Run: headless pygame with SDL's dummy video driver; simulated clock (each Clock.tick advances the game by its frame time, no real sleeping); random seed 0; keys injected as events and as key.get_pressed() state; mouse plan: one left click at the window centre at the start of phase 2, then a move to the lower-right quarter at the start of phase 3.
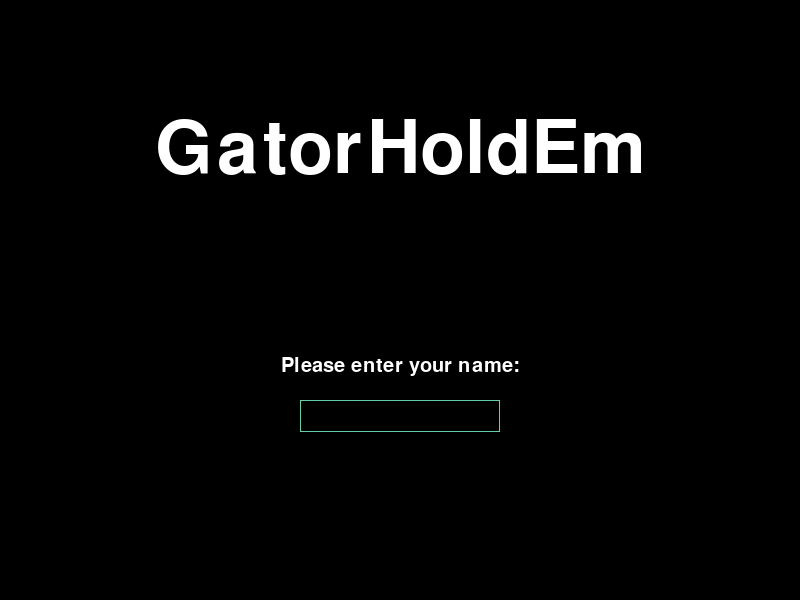
Frame 1 of 4 · flips 1–60 · no input
Frame 2 of 4 · flips 61–180 · clicked the window centre · tapped SPACE, RETURN · held RIGHT (→), D · screen unchanged from frame 1, image omitted
Frame 3 of 4 · flips 181–300 · moved the mouse to the lower-right quarter · held DOWN (↓), S · screen unchanged from frame 2, image omitted
Frame 4 of 4 · flips 301–420 · held LEFT (←), A, UP (↑), W · screen unchanged from frame 3, image omitted

The pygame program that drew these frames:

import pygame
import sys

# Import constants
from pygame.locals import (
    MOUSEBUTTONDOWN,
    KEYDOWN,
    K_ESCAPE,
    K_BACKSPACE,
    K_RETURN,
    QUIT
)

# Initialize game
pygame.init()

# Constants
SCREEN_WIDTH = 800
SCREEN_HEIGHT = 600
black = (0, 0, 0)
white = (255, 255, 255)
red = (0, 255, 0)

# Variables
clock = pygame.time.Clock()
base_font = pygame.font.Font(None, 16)
title_font = pygame.font.Font(None, 108)
label_font = pygame.font.Font(None, 30)

# Screen object creation
screen = pygame.display.set_mode((SCREEN_WIDTH, SCREEN_HEIGHT))
pygame.display.set_caption('GatorHoldEm')


# Function to draw menu.
# Passed in variables:
# 1. Input box rectangle
# 2. Input box contents
# 3. Input box activity
def menu_draw(input_rect, user_text, label_text, text_active):
    color_active = pygame.Color('green')
    color_passive = pygame.Color('aquamarine3')
    color = color_passive

    if text_active:
        color = color_active
    else:
        color = color_passive

    # Draw title on screen
    title_surface = title_font.render("GatorHoldEm", True, white)
    title_rect = title_surface.get_rect(center=(round(SCREEN_WIDTH / 2), round(SCREEN_HEIGHT / 4)))
    screen.blit(title_surface, title_rect)

    # Draw label on screen
    label_surface = label_font.render(label_text, True, white)
    label_rect = label_surface.get_rect(center=(input_rect.centerx, input_rect.centery - 50))
    screen.blit(label_surface, label_rect)

    # Draw input box on screen
    pygame.draw.rect(screen, color, input_rect, 1)

    input_surface = base_font.render(user_text, True, (100, 255, 20))
    screen.blit(input_surface, (input_rect.x + 10, input_rect.y + 10))

    input_rect.w = max(200, input_surface.get_width() + 10)
    pygame.display.update(input_rect)


# Loop for name prompt
def intro_loop():
    # Variables
    user_text = ''
    label_text = 'Please enter your name:'
    input_rect = pygame.Rect(300, 400, 100, 32)
    text_active = False
    intro = True

    # Run loop
    while intro:
        # Check event queue
        for event in pygame.event.get():
            # Check if key was pressed
            if event.type == KEYDOWN:
                if text_active:
                    if event.key == K_BACKSPACE:
                        user_text = user_text[:-1]

                    elif event.key == K_RETURN:
                        room_name_loop()

                    else:
                        user_text += event.unicode

            # Check if mouse button was pressed
            elif event.type == MOUSEBUTTONDOWN:
                if input_rect.collidepoint(event.pos):
                    text_active = True

                else:
                    text_active = False

            # Check if window was closed
            elif event.type == QUIT:
                pygame.quit()
                sys.exit()
                intro = False

        screen.fill(black)

        menu_draw(input_rect, user_text, label_text, text_active)

        pygame.display.flip()
        clock.tick(60)


def room_name_loop():
    # Variables
    user_text = "Room name prompt!"
    label_text = 'Enter room name to join:'
    input_rect = pygame.Rect(300, 400, 100, 32)
    text_active = False
    room = True

    # Run loop
    while room:
        # Check event queue
        for event in pygame.event.get():
            # Check if key was pressed
            if event.type == KEYDOWN:
                if text_active:
                    if event.key == K_BACKSPACE:
                        user_text = user_text[:-1]

                    else:
                        user_text += event.unicode

                if event.key == K_ESCAPE:
                    room = False
                    continue

            # Check if mouse button was pressed
            elif event.type == MOUSEBUTTONDOWN:
                if input_rect.collidepoint(event.pos):
                    text_active = True

                else:
                    text_active = False

            # Check if window was closed
            elif event.type == QUIT:
                pygame.quit()
                sys.exit()
                intro = False

        screen.fill(black)

        menu_draw(input_rect, user_text, label_text, text_active)

        pygame.display.flip()
        clock.tick(60)


intro_loop()
